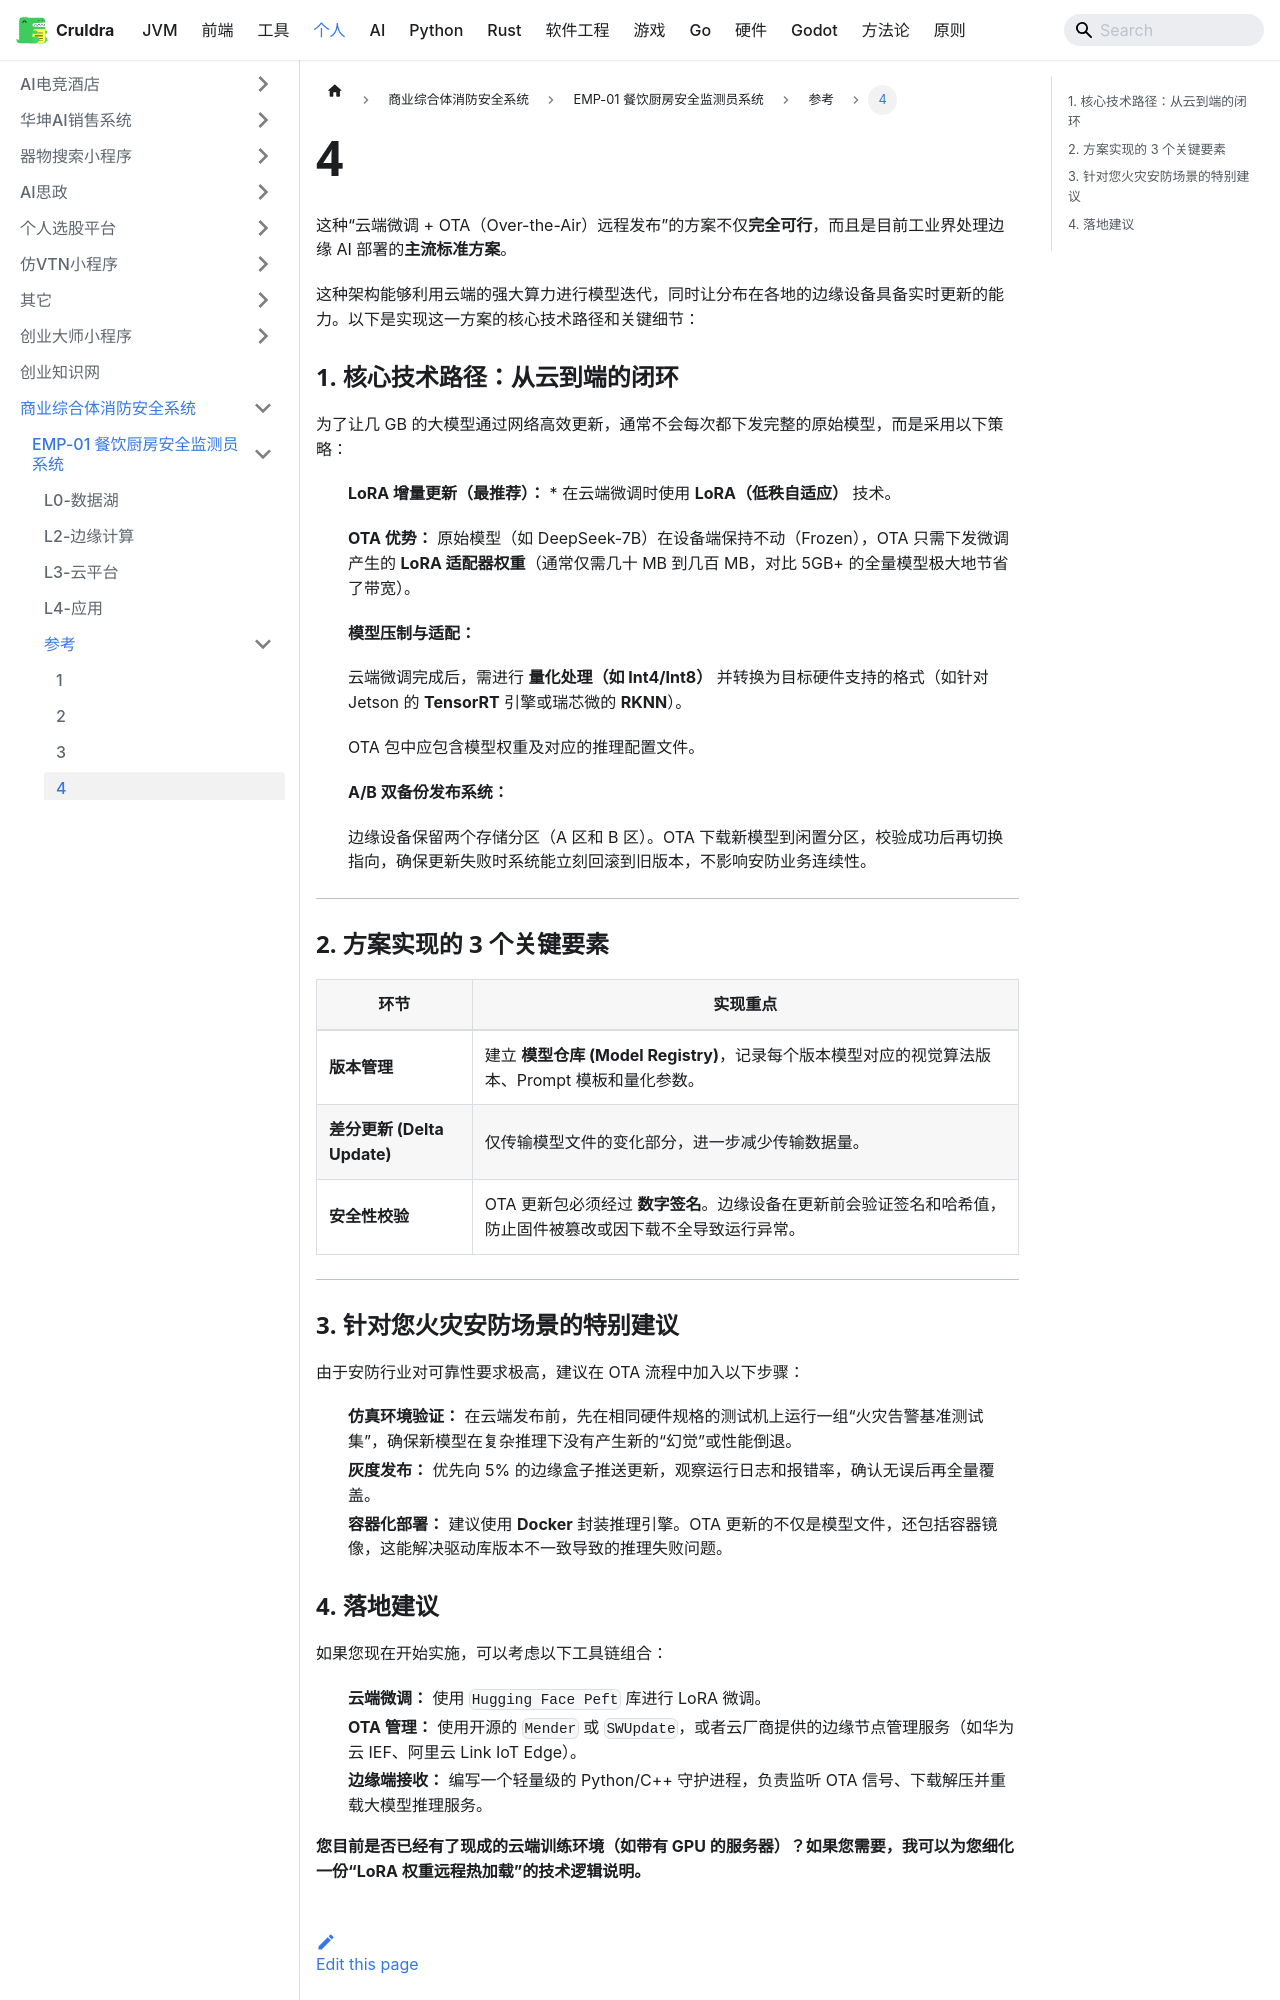

repository: cruldra/notes3 · page: docs/Personal/商业综合体消防安全系统/EMP-01 餐饮厨房安全监测员系统/参考/4.html · generator: docusaurus

这种“云端微调 + OTA（Over-the-Air）远程发布”的方案不仅**完全可行**，而且是目前工业界处理边缘 AI 部署的**主流标准方案**。

这种架构能够利用云端的强大算力进行模型迭代，同时让分布在各地的边缘设备具备实时更新的能力。以下是实现这一方案的核心技术路径和关键细节：

### 1. 核心技术路径：从云到端的闭环

为了让几 GB 的大模型通过网络高效更新，通常不会每次都下发完整的原始模型，而是采用以下策略：

* **LoRA 增量更新（最推荐）：** * 在云端微调时使用 **LoRA（低秩自适应）** 技术。
* **OTA 优势：** 原始模型（如 DeepSeek-7B）在设备端保持不动（Frozen），OTA 只需下发微调产生的 **LoRA 适配器权重**（通常仅需几十 MB 到几百 MB，对比 5GB+ 的全量模型极大地节省了带宽）。


* **模型压制与适配：**
* 云端微调完成后，需进行 **量化处理（如 Int4/Int8）** 并转换为目标硬件支持的格式（如针对 Jetson 的 **TensorRT** 引擎或瑞芯微的 **RKNN**）。
* OTA 包中应包含模型权重及对应的推理配置文件。


* **A/B 双备份发布系统：**
* 边缘设备保留两个存储分区（A 区和 B 区）。OTA 下载新模型到闲置分区，校验成功后再切换指向，确保更新失败时系统能立刻回滚到旧版本，不影响安防业务连续性。



---

### 2. 方案实现的 3 个关键要素

| 环节 | 实现重点 |
| --- | --- |
| **版本管理** | 建立 **模型仓库 (Model Registry)**，记录每个版本模型对应的视觉算法版本、Prompt 模板和量化参数。 |
| **差分更新 (Delta Update)** | 仅传输模型文件的变化部分，进一步减少传输数据量。 |
| **安全性校验** | OTA 更新包必须经过 **数字签名**。边缘设备在更新前会验证签名和哈希值，防止固件被篡改或因下载不全导致运行异常。 |

---

### 3. 针对您火灾安防场景的特别建议

由于安防行业对可靠性要求极高，建议在 OTA 流程中加入以下步骤：

* **仿真环境验证：** 在云端发布前，先在相同硬件规格的测试机上运行一组“火灾告警基准测试集”，确保新模型在复杂推理下没有产生新的“幻觉”或性能倒退。
* **灰度发布：** 优先向 5% 的边缘盒子推送更新，观察运行日志和报错率，确认无误后再全量覆盖。
* **容器化部署：** 建议使用 **Docker** 封装推理引擎。OTA 更新的不仅是模型文件，还包括容器镜像，这能解决驱动库版本不一致导致的推理失败问题。
